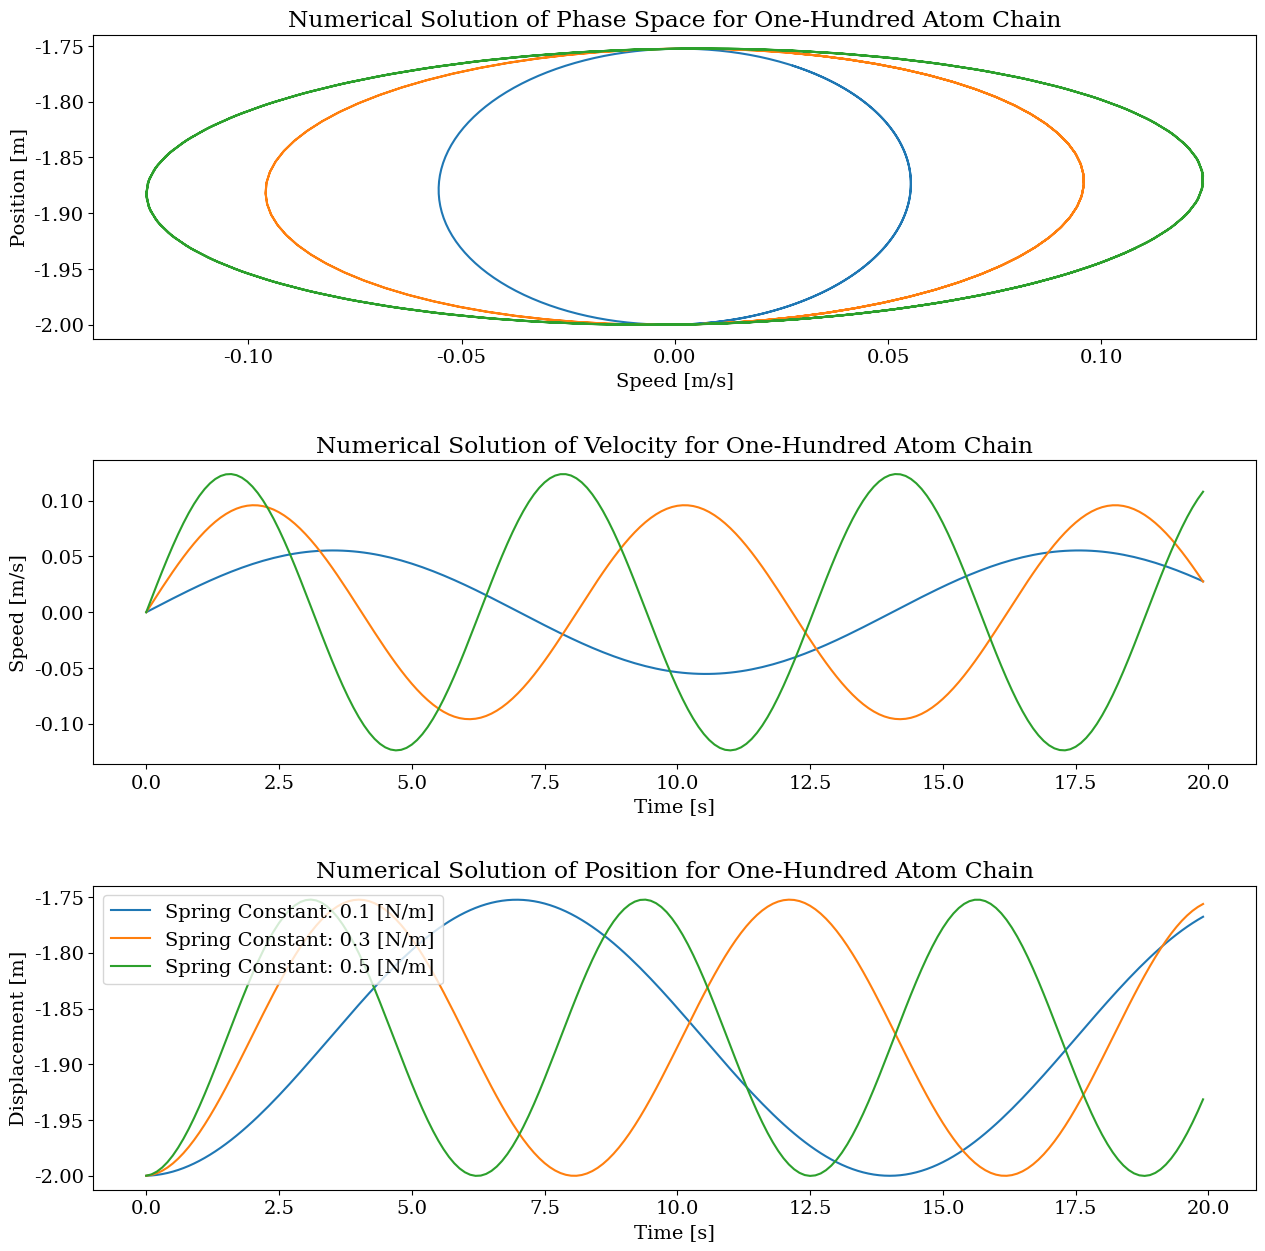

Write Python code to recreate this figure.
import numpy as np
import matplotlib.pyplot as plt
from matplotlib.gridspec import GridSpec

def calculate_numerical(atoms, spring_constant, eq_len, time):
    """ Calculates the Newtonian using a form of Euler's Method. Returns
    the first atoms force, position, and velocity.

    :param atoms: [description]
    :type atoms: [type]
    :param spring_constant: [description]
    :type spring_constant: [type]
    :param eq_len: [description]
    :type eq_len: [type]
    :param time: [description]
    :type time: [type]
    :return: [description]
    :rtype: [type]
    """
    # atoms should be R3 position vectors
    # spring constant and eq_len are constants
    # time is an array of incremented time values. Assume dt is constant.
    pos1 = atoms[0][0]
    pos2 = atoms[0][1]

    # arrays to be returned
    spring_force = []
    velocity1 = [(pos1*0)] # have zero vectors with the same format
    velocity2 = [(pos2*0)]
    position1 = [pos1]
    position2 = [pos2]
    # key variables
    mass = 1.0 # assume mass = 1
    dt = time[1] - time[0] # time step
    # save previous values
    old_pos1, old_pos2 = pos1, pos2
    old_vel1, old_vel2 = pos1*0, pos2*0 # assume no initial velocity
    # find initial spring force
    spr_len = np.linalg.norm(old_pos2 - old_pos1)
    # assume spr_dir_hat must be constant.
    spr_dir_hat = (old_pos2 - old_pos1) / spr_len # vector is towards pos2
    spr_force = spring_constant * (spr_len - eq_len) * (-1)*spr_dir_hat
    spring_force.append(spr_force)
        
    for _ in time[1::1]:
        # recalculate spring force from previous positions
        spr_len = np.linalg.norm((old_pos2 - old_pos1))
        spr_dir_hat = (old_pos2 - old_pos1) / spr_len # vector is towards pos2
        spr_force = spring_constant * (spr_len - eq_len) * (-1)*spr_dir_hat
        
        # Calculate the force contribution from the other atoms.
        cont_spring_force = []
        for cont_next_pos1, cont_next_pos2 in atoms[1::1]:
            cont_spr_len = np.linalg.norm(np.array(cont_next_pos1) - np.array(cont_next_pos2))
            cont_spr_dir_hat = (np.array(cont_next_pos1) - np.array(cont_next_pos2))/cont_spr_len
            cont_spr_force = spring_constant * (cont_spr_len - eq_len) * (+1)*cont_spr_dir_hat
            cont_spring_force.append(cont_spr_force)
        
        # Calculate the force on the first atom due to the second + all other connected atoms.
        total_force = np.array(spr_force) + np.array(cont_spring_force)
        spring_force = np.append(spring_force, total_force)
        
        # recalculate velocity from old spring force 
        new_vel1 = old_vel1 + (-1)*spr_force / mass * dt
        new_vel2 = old_vel2 + (+1)*spr_force / mass * dt 
        velocity1.append(new_vel1)
        velocity2.append(new_vel2)
        
        # recalculate new position from old velocity 
        new_pos1 = old_pos1 + new_vel1 * dt
        new_pos2 = old_pos2 + new_vel2 * dt
        position1.append(new_pos1)
        position2.append(new_pos2)
        
        # update old vars 
        old_vel1, old_vel2 = new_vel1, new_vel2
        old_pos1, old_pos2 = new_pos1, new_pos2
    
    return spring_force, velocity1, position1, spring_constant

def produce_graphs(numerical, time):
    # Change font, and size.
    plt.rcParams['font.family'] = 'serif'
    plt.rcParams['font.serif'] = ['Times New Roman'] + plt.rcParams['font.serif']
    plt.rcParams.update({
        'font.size': 14,
    })
    
    fig = plt.figure(figsize=(15,15))
    gp = GridSpec(3,1, fig, hspace=0.4)
    
    # Set preliminary information
    time_label = "Time [s]"
    ax00 = plt.subplot(gp[0])
    ax00.set_title('Numerical Solution of Phase Space for One-Hundred Atom Chain')
    ax00.set_ylabel('Position [m]')
    ax00.set_xlabel("Speed [m/s]")
    ax01 = plt.subplot(gp[1])
    ax01.set_title('Numerical Solution of Velocity for One-Hundred Atom Chain')
    ax01.set_ylabel('Speed [m/s]')
    ax01.set_xlabel(time_label)
    ax02 = plt.subplot(gp[2])
    ax02.set_title('Numerical Solution of Position for One-Hundred Atom Chain')
    ax02.set_ylabel('Displacement [m]')
    ax02.set_xlabel(time_label)
    
    label_str = "Spring Constant: {} [N/m]"
    # Numerical Solution first.
    for _, vel, pos, scon in numerical:
        pos = np.array([p[0] for p in pos])
        
        vel = np.array([v[0] for v in vel])
        
        ax00.plot(vel, pos,
        label=label_str.format(scon))
        ax01.plot(time, vel, 
        label=label_str.format(scon))
        ax02.plot(time, pos, 
        label=label_str.format(scon))
    
    plt.legend(loc='upper left')
    plt.show()

### Main ###

# Define time interval
t = list(np.arange(0, 20, 0.1))
# Define the atoms. Create a 100 body linear chain seperated by 1 angstrom each.
a = 1.0
atoms = [([-2*a, 0, 0], [0, 0, 0])]

for i in range(1, 100):
    atoms.append(([i*a, 0, 0], [(i+1)*a, 0, 0]))

atoms = np.array(atoms)
eq_len = np.linalg.norm(atoms[0][0] - atoms[0][1])

# Displace the first atom.
atoms[0][0] = [-2*a, a+0.1, 0]

numerical = [
         calculate_numerical(atoms, 0.1, eq_len, t)
        ,calculate_numerical(atoms, 0.3, eq_len, t)
        ,calculate_numerical(atoms, 0.5, eq_len, t)
]

produce_graphs(numerical, t)